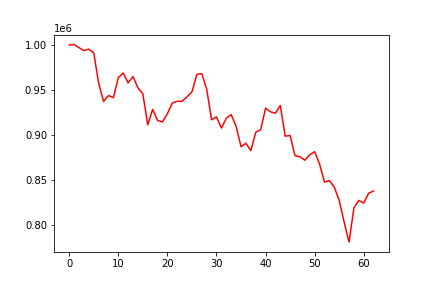

The data file committed next to this chart (first rows):
, 0
0, 1000000
1, 1000675
2, 997085
3, 993835
4, 995467
5, 991322
6, 957449
7, 937421
8, 943977
9, 941685
10, 963901
11, 968956
12, 958049
13, 965015
14, 952488
15, 945801
16, 911500
17, 928658
18, 916344
19, 914718
20, 923923
21, 935729
22, 937652
23, 937611
24, 942546
25, 948100
26, 967416
27, 968240
28, 951199
29, 917115
30, 920296
31, 907957
32, 918764
33, 922807
34, 909727
35, 887209
36, 891014
37, 882849
38, 903298
39, 906058
40, 930055
41, 925949
42, 924316
43, 932948
44, 898908
45, 899626
46, 877174
47, 876099
48, 872198
49, 878376
50, 881694
51, 867913
52, 847935
53, 849648
54, 842361
55, 827560
56, 803659
57, 781381
58, 819610
59, 827666
... 3 more rows
